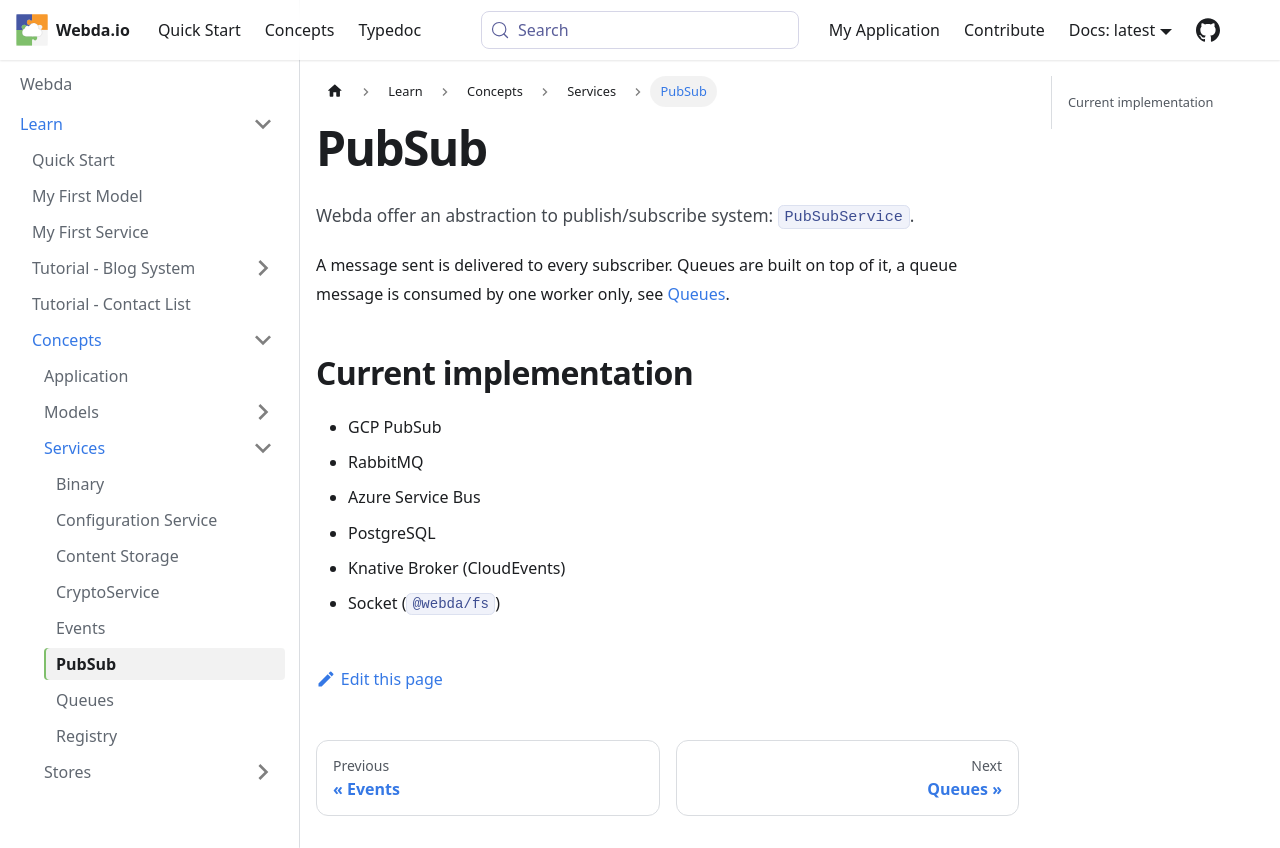

repository: loopingz/webda.io · page: docs/Concepts/Services/PubSub/index.html · generator: docusaurus

# PubSub

Webda offer an abstraction to publish/subscribe system: `PubSubService`.

A message sent is delivered to every subscriber. Queues are built on top of it, a queue message is consumed by one worker only, see [Queues](./Queues.md).

## Current implementation

- GCP PubSub
- RabbitMQ
- Azure Service Bus
- PostgreSQL
- Knative Broker (CloudEvents)
- Socket (`@webda/fs`)
